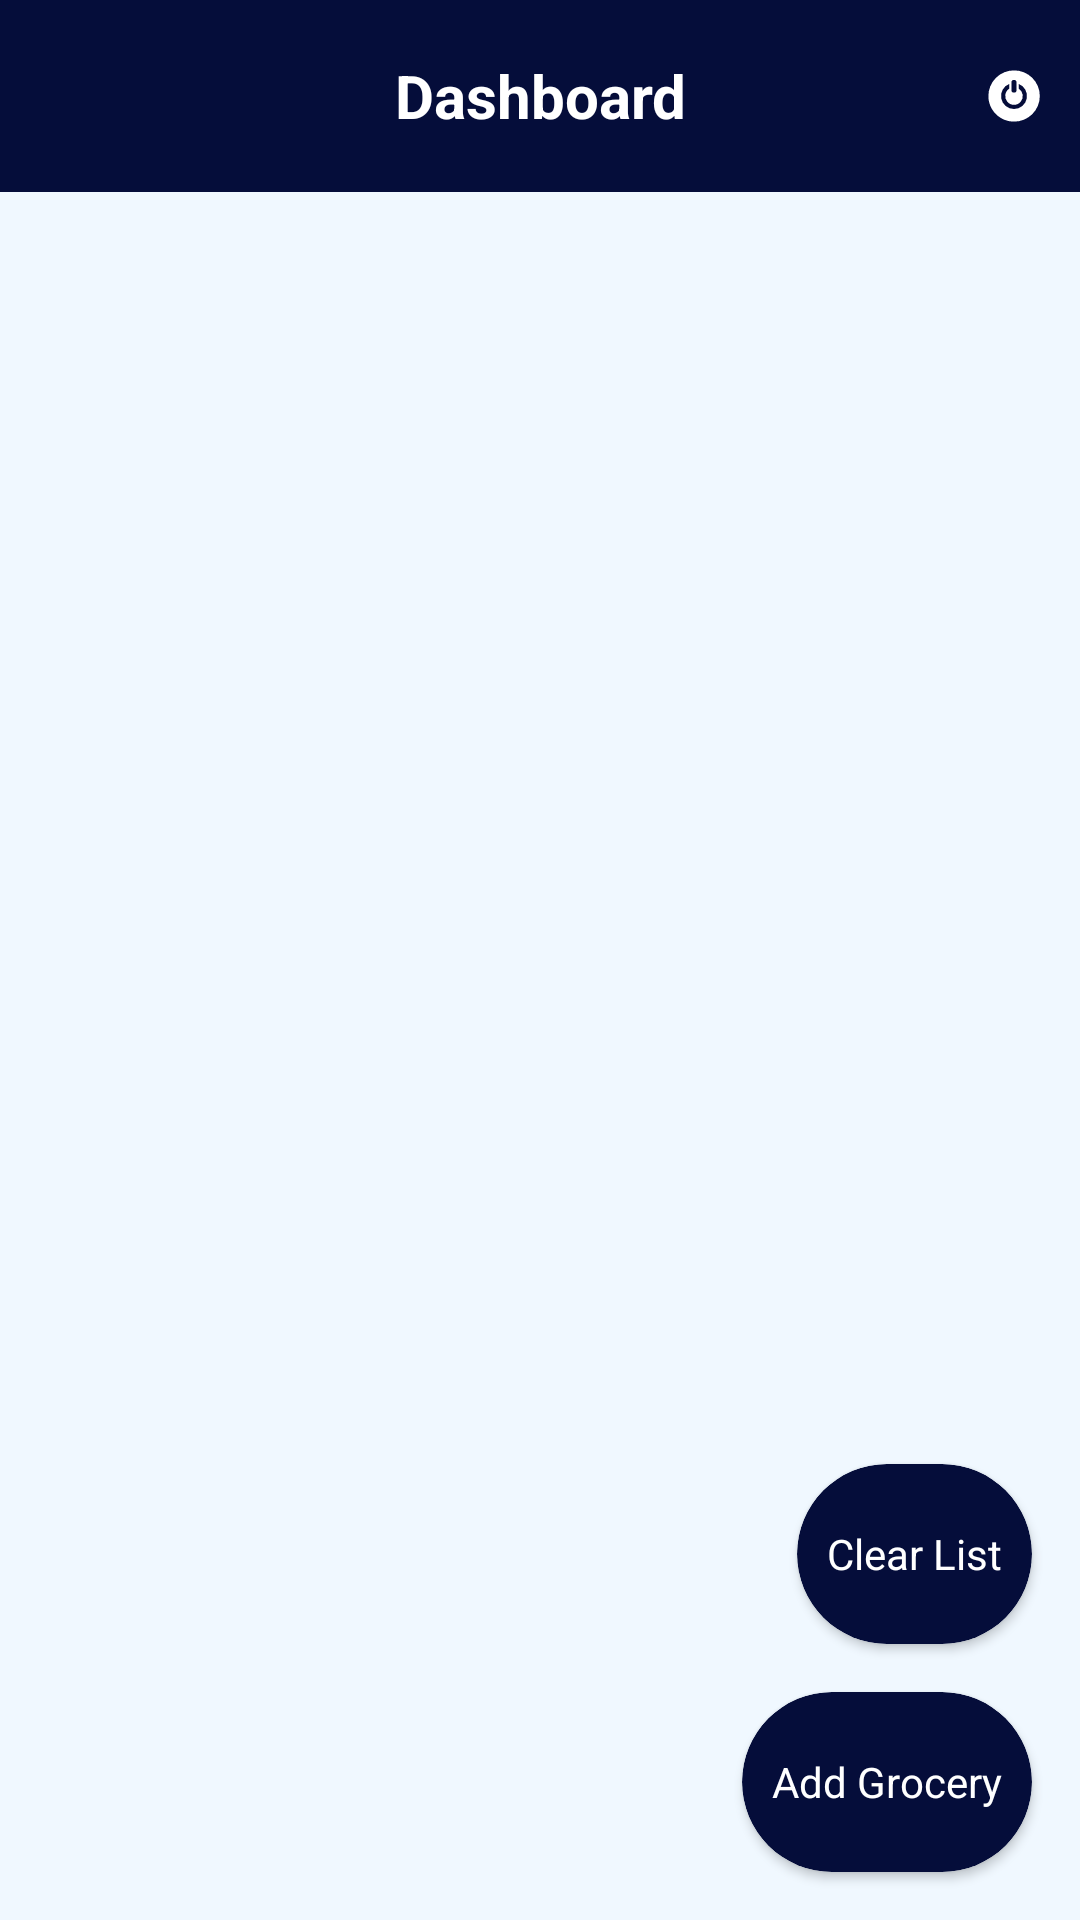

Here is an Android app screen rendered from its layout file. Give the layout XML and the strings, colors and styles it references.
<!-- AndroidManifest.xml: application theme Theme.HomelyTasks -->
<!-- res/layout/activity_dashboard.xml -->
<?xml version="1.0" encoding="utf-8"?>
<RelativeLayout xmlns:android="http://schemas.android.com/apk/res/android"
    xmlns:app="http://schemas.android.com/apk/res-auto"
    xmlns:tools="http://schemas.android.com/tools"
    android:layout_width="match_parent"
    android:layout_height="match_parent"
    android:background="@color/AliceBlue"
    tools:context=".Activities.DashboardActivity">

    <RelativeLayout
        android:layout_width="match_parent"
        android:background="@color/NavyBlue"
        android:layout_height="?actionBarSize"
        android:id="@+id/custom_toolbar_dashboard"
        android:paddingRight="10dp"
        android:paddingLeft="10dp"
        >

        <ImageView
            android:layout_width="wrap_content"
            android:layout_height="wrap_content"
            android:layout_alignParentLeft="true"
            android:layout_centerVertical="true"
            android:src="@drawable/ic_refresh"
            android:layout_marginLeft="10dp"
            android:id="@+id/refresh_btn"
            android:layout_marginTop="5dp"
            />

        <ImageView
            android:layout_width="24dp"
            android:layout_height="24dp"
            android:layout_alignParentRight="true"
            android:layout_centerVertical="true"
            android:src="@drawable/ic_logout"
            android:id="@+id/signOutBtn"
            android:layout_marginTop="5dp"

            />




        <TextView
            android:layout_width="match_parent"
            android:layout_height="wrap_content"
            android:text="Dashboard"
            android:textColor="@color/white"
            android:textAlignment="center"
            android:textSize="20sp"
            android:textStyle="bold"
            android:layout_centerVertical="true"
            />


    </RelativeLayout>





    <androidx.core.widget.NestedScrollView
        android:layout_width="match_parent"
        android:layout_height="match_parent"
        android:layout_below="@id/custom_toolbar_dashboard"
        >

        <androidx.recyclerview.widget.RecyclerView
            android:id="@+id/history_recycler_view"
            android:layout_width="match_parent"
            android:layout_height="wrap_content" />


    </androidx.core.widget.NestedScrollView>

    <androidx.cardview.widget.CardView
        android:layout_width="wrap_content"
        android:layout_height="60dp"
        android:backgroundTint="@color/NavyBlue"
        android:layout_alignParentRight="true"
        app:cardCornerRadius="40dp"
        android:layout_marginHorizontal="16dp"
        android:id="@+id/clearFloatingBtn"
        android:layout_above="@id/addFloatingBtn"

        >
        <RelativeLayout
            android:layout_width="match_parent"
            android:layout_height="wrap_content"
            android:gravity="center"
            android:layout_gravity="center"
            android:padding="10dp"
            >

            <ImageView
                android:layout_width="wrap_content"
                android:layout_height="wrap_content"
                android:background="@drawable/ic_add"
                android:id="@+id/clear_img"
                android:rotation="45"
                android:layout_centerVertical="true"
                />
            <TextView
                android:layout_width="wrap_content"
                android:layout_height="wrap_content"
                android:text="Clear List"
                android:layout_centerVertical="true"
                android:textColor="@color/white"
                android:layout_toEndOf="@id/clear_img"
                />





        </RelativeLayout>

    </androidx.cardview.widget.CardView>

    <androidx.cardview.widget.CardView
        android:layout_width="wrap_content"
        android:layout_height="60dp"
        android:backgroundTint="@color/NavyBlue"
        android:layout_alignParentBottom="true"
        android:layout_alignParentRight="true"
        app:cardCornerRadius="40dp"
        android:layout_margin="16dp"
        android:id="@+id/addFloatingBtn"


        >
        <RelativeLayout
            android:layout_width="match_parent"
            android:layout_height="wrap_content"
            android:gravity="center"
            android:layout_gravity="center"
            android:padding="10dp"
            >

            <ImageView
                android:layout_width="wrap_content"
                android:layout_height="wrap_content"
                android:background="@drawable/ic_add"
                android:id="@+id/add_img"
                android:layout_centerVertical="true"
                />
            <TextView
                android:layout_width="wrap_content"
                android:layout_height="wrap_content"
                android:text="Add Grocery"
                android:layout_centerVertical="true"
                android:textColor="@color/white"
                android:layout_toEndOf="@id/add_img"
                />





        </RelativeLayout>

    </androidx.cardview.widget.CardView>


</RelativeLayout>
<!-- resources referenced by this layout -->
<resources>
  <color name="AliceBlue">#F0F8FF</color>
  <color name="NavyBlue">#050D3A</color>
  <color name="black">#FF000000</color>
  <color name="green">#11D99B</color>
  <color name="red">#FF5151</color>
  <color name="white">#FFFFFFFF</color>
  <!-- drawable ic_logout (drawable) -->
  <vector android:height="45dp" android:viewportHeight="512"
      android:viewportWidth="512" android:width="45dp" xmlns:android="http://schemas.android.com/apk/res/android">
      <path android:fillColor="#FFFFFF" android:pathData="M256,73.82a182.18,182.18 0,0 0,-182.18 182.18c0,100.62 81.57,182.17 182.18,182.17a182.18,182.18 0,1 0,0 -364.35ZM237.9,160.05a18.1,18.1 0,0 1,36.2 0L274.1,214.02a18.1,18.1 0,0 1,-36.2 0ZM256,348.59a92.41,92.41 0,0 1,-32.96 -178.75v33.38a62.45,62.45 0,1 0,65.93 0v-33.38A92.41,92.41 0,0 1,256 348.59Z"/>
  </vector>
  <style name="Theme.HomelyTasks" parent="Base.Theme.HomelyTasks" />
  <style name="Base.Theme.HomelyTasks" parent="Theme.Material3.DayNight.NoActionBar">
          
          
          <item name="android:statusBarColor">#80595858</item>
  
      </style>
</resources>
